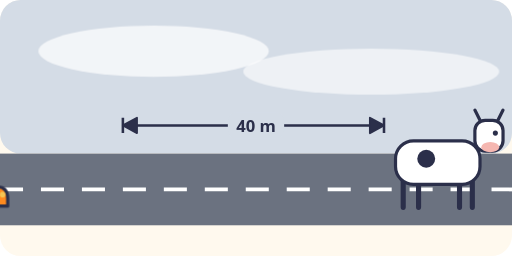
t = 0.00 s
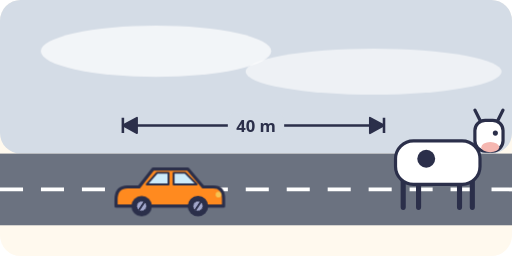
t = 1.28 s
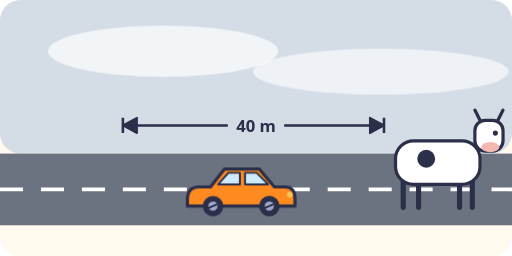
t = 2.55 s
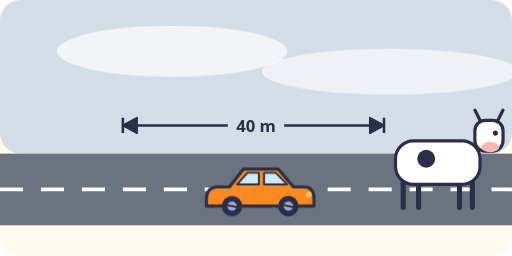
t = 3.83 s
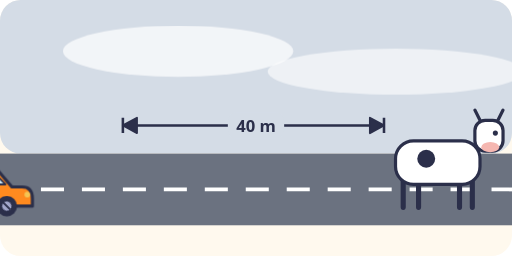
t = 5.10 s
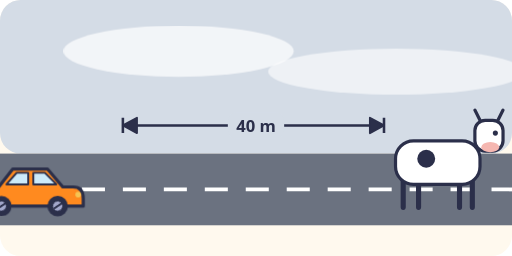
t = 5.33 s

The animated SVG that drew these frames (rendered in a browser with its animation timeline set to each time). Animation: 3 CSS @keyframes rules; one cycle of 6.00 s, repeats indefinitely.

<svg xmlns="http://www.w3.org/2000/svg" viewBox="0 0 400 200" role="img">
<title>A car approaching a cow standing on the road 40 m ahead</title>
<style>
.t{font:600 13px system-ui, sans-serif;fill:#2B2F4A}.s{font:600 12px system-ui, sans-serif;fill:#2B2F4A}.m{text-anchor:middle}.e{text-anchor:end}
.wh{transform-box:fill-box;transform-origin:center;animation:sp .8s linear infinite}@keyframes sp{to{transform:rotate(360deg)}}.go{animation:go 5s cubic-bezier(.2,.7,.4,1) infinite}@keyframes go{0%{transform:translateX(-90px)}85%,100%{transform:translateX(150px)}}.fog{animation:fg 6s ease-in-out infinite alternate}@keyframes fg{to{transform:translateX(20px)}}
@media (prefers-reduced-motion: reduce){*{animation:none!important}}
</style>
<rect width="100%" height="100%" rx="16" fill="#FFF9EE"/>
<rect x="0" y="0" width="400" height="120" rx="16" fill="#D4DCE6"/><rect x="0" y="120" width="400" height="56" fill="#6B7280"/><path class="dash" d="M0 148.0H400" stroke="#FFFFFF" stroke-width="3" stroke-dasharray="18 14"/><g transform="translate(345 150)"><path d="M-30 -10V12M-18 -10V12M14 -10V12M24 -10V12" stroke="#2B2F4A" stroke-width="4" stroke-linecap="round"/><rect x="-36" y="-40" width="66" height="34" rx="14" fill="#FFFFFF" stroke="#2B2F4A" stroke-width="2.5"/><circle cx="-12" cy="-26" r="7" fill="#2B2F4A"/><rect x="26" y="-56" width="22" height="24" rx="8" fill="#FFFFFF" stroke="#2B2F4A" stroke-width="2.5"/><path d="M30 -56L26 -64M44 -56L48 -64" stroke="#2B2F4A" stroke-width="2.5" stroke-linecap="round"/><circle cx="42" cy="-46" r="2" fill="#2B2F4A"/><ellipse cx="38" cy="-35" rx="7" ry="4" fill="#F5B7B1"/></g><path d="M96 104V92M300 104V92" stroke="#2B2F4A" stroke-width="2"/><g><path d="M200 98L289 98" stroke="#2B2F4A" stroke-width="2" stroke-linecap="round"/><path d="M300 98L289 104L289 92Z" fill="#2B2F4A" stroke="#2B2F4A" stroke-width="1.5" stroke-linejoin="round"/></g><g><path d="M200 98L107 98" stroke="#2B2F4A" stroke-width="2" stroke-linecap="round"/><path d="M96 98L107 92L107 104Z" fill="#2B2F4A" stroke="#2B2F4A" stroke-width="1.5" stroke-linejoin="round"/></g><rect x="178" y="88" width="44" height="20" rx="6" fill="#D4DCE6"/><text class="t m" x="200" y="103">40 m</text><g class="go"><g transform="translate(12 168) scale(1.0)"><path d="M0 -12Q0 -22 9 -22H18L29 -36H56L68 -22H76Q84 -22 84 -13V-7H0Z" fill="#FF8A1F" stroke="#2B2F4A" stroke-width="2.5" stroke-linejoin="round"/><path d="M32 -33H41V-24H24ZM45 -33H54L63 -24H45Z" fill="#CDEBFA" stroke="#2B2F4A" stroke-width="1.5" stroke-linejoin="round"/><circle cx="80" cy="-16" r="2.2" fill="#F6C453"/><circle cx="20" cy="-7" r="8" fill="#2B2F4A"/><g class="wh"><circle cx="20" cy="-7" r="3.6" fill="#A3A8CC"/><path d="M20 -10.6V-3.4" stroke="#2B2F4A" stroke-width="1.5"/></g><circle cx="64" cy="-7" r="8" fill="#2B2F4A"/><g class="wh"><circle cx="64" cy="-7" r="3.6" fill="#A3A8CC"/><path d="M64 -10.6V-3.4" stroke="#2B2F4A" stroke-width="1.5"/></g></g></g><g class="fog"><ellipse cx="120" cy="40" rx="90" ry="20" fill="#FFFFFF" opacity=".7"/><ellipse cx="290" cy="56" rx="100" ry="18" fill="#FFFFFF" opacity=".6"/></g>
</svg>
